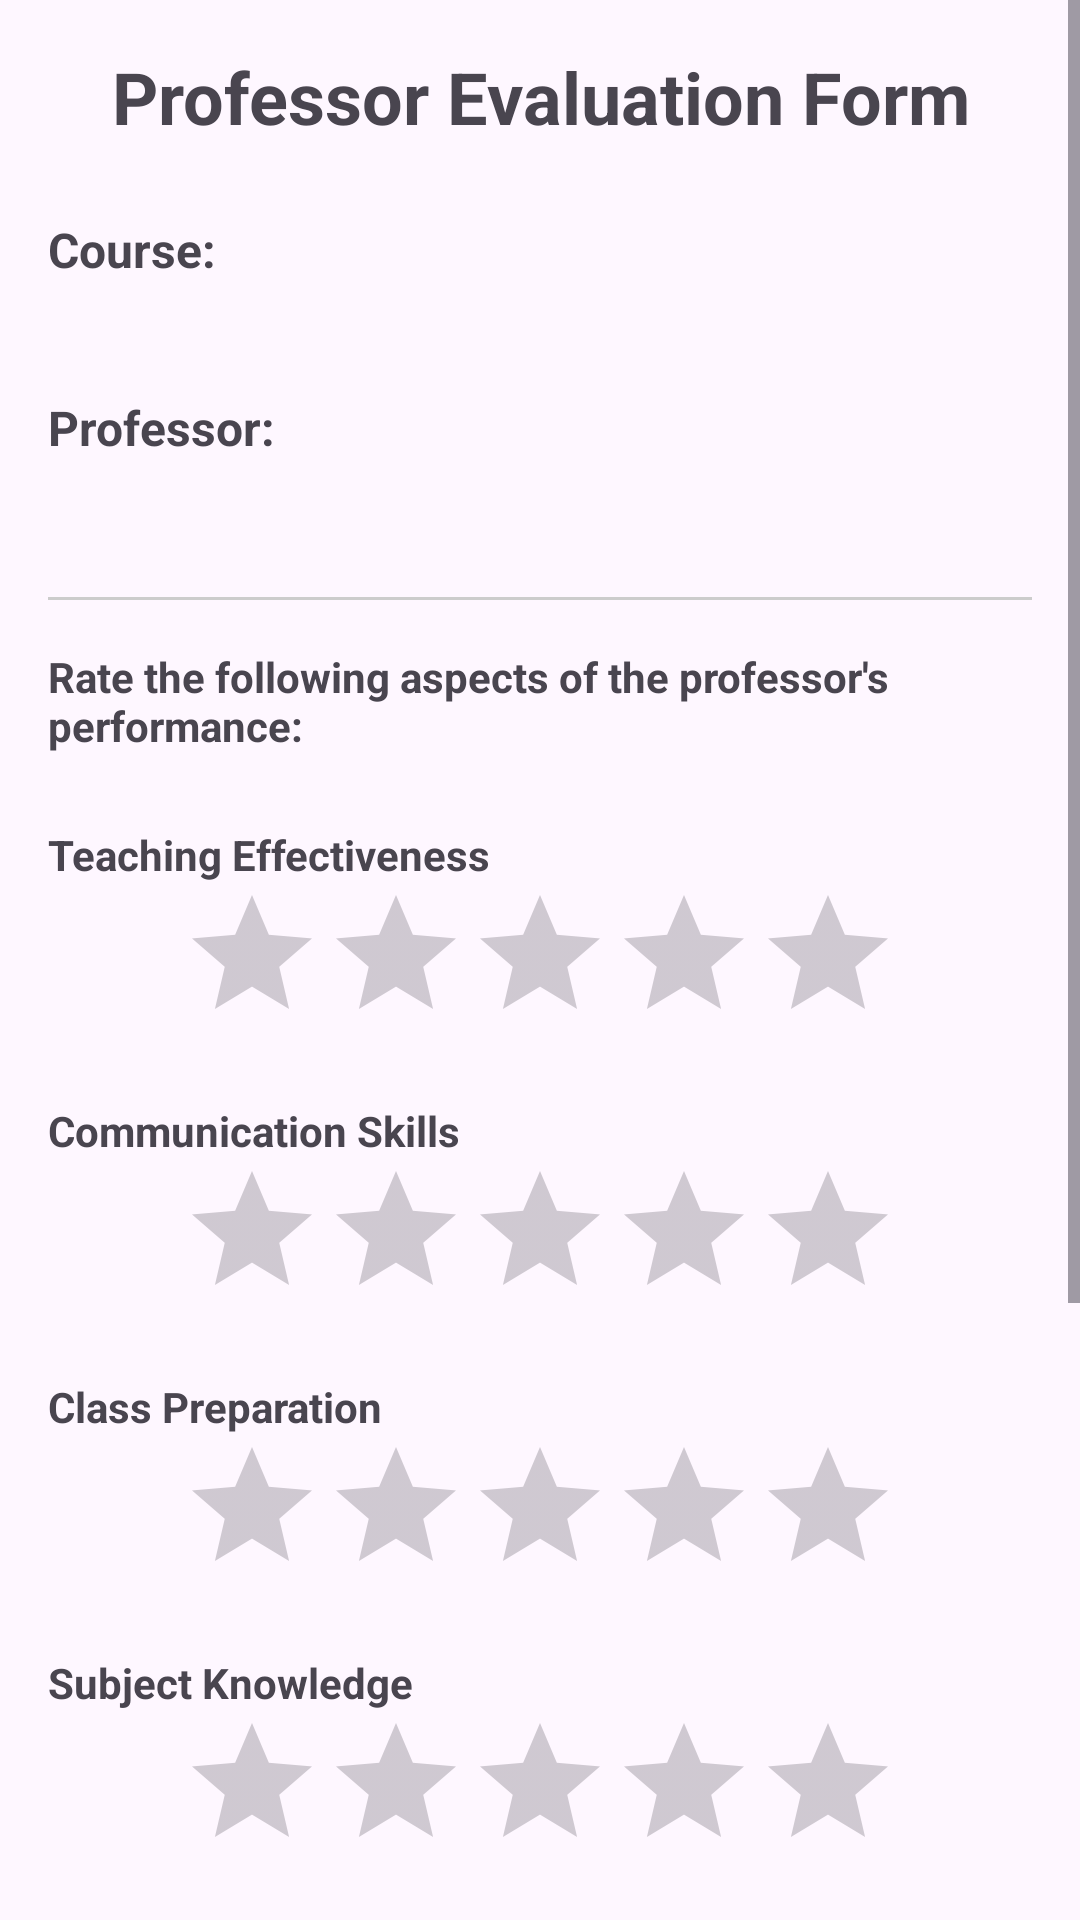

Here is an Android app screen rendered from its layout file. Give the layout XML and the strings, colors and styles it references.
<!-- AndroidManifest.xml: application theme Theme.BMS_PLPeProfEval -->
<!-- res/layout/activity_evaluation.xml -->
<?xml version="1.0" encoding="utf-8"?>
<ScrollView xmlns:android="http://schemas.android.com/apk/res/android"
    xmlns:app="http://schemas.android.com/apk/res-auto"
    xmlns:tools="http://schemas.android.com/tools"
    android:layout_width="match_parent"
    android:layout_height="match_parent"
    tools:context=".EvaluationActivity">
    <LinearLayout
        android:layout_width="match_parent"
        android:layout_height="wrap_content"
        android:orientation="vertical"
        android:padding="16dp">

        <TextView
            android:layout_width="match_parent"
            android:layout_height="wrap_content"
            android:text="Professor Evaluation Form"
            android:textSize="24sp"
            android:textStyle="bold"
            android:gravity="center"
            android:layout_marginBottom="16dp" />

        <TextView
            android:layout_width="match_parent"
            android:layout_height="wrap_content"
            android:text="Course:"
            android:textSize="16sp"
            android:textStyle="bold"
            android:layout_marginTop="8dp" />

        <TextView
            android:id="@+id/textViewCourseName"
            android:layout_width="match_parent"
            android:layout_height="wrap_content"
            android:textSize="16sp"
            android:layout_marginBottom="8dp"
            tools:text="Advanced Programming" />

        <TextView
            android:layout_width="match_parent"
            android:layout_height="wrap_content"
            android:text="Professor:"
            android:textSize="16sp"
            android:textStyle="bold"
            android:layout_marginTop="8dp" />

        <TextView
            android:id="@+id/textViewProfessorName"
            android:layout_width="match_parent"
            android:layout_height="wrap_content"
            android:textSize="16sp"
            android:layout_marginBottom="16dp"
            tools:text="Dr. Jane Smith" />

        <View
            android:layout_width="match_parent"
            android:layout_height="1dp"
            android:background="#CCCCCC"
            android:layout_marginTop="8dp"
            android:layout_marginBottom="16dp" />

        <TextView
            android:layout_width="match_parent"
            android:layout_height="wrap_content"
            android:text="Rate the following aspects of the professor's performance:"
            android:textStyle="bold"
            android:layout_marginBottom="16dp" />

        
        <TextView
            android:layout_width="match_parent"
            android:layout_height="wrap_content"
            android:text="Teaching Effectiveness"
            android:textStyle="bold"
            android:layout_marginTop="8dp" />

        <RatingBar
            android:id="@+id/ratingBarTeaching"
            android:layout_width="wrap_content"
            android:layout_height="wrap_content"
            android:layout_gravity="center_horizontal"
            android:stepSize="0.5"
            android:numStars="5" />

        
        <TextView
            android:layout_width="match_parent"
            android:layout_height="wrap_content"
            android:text="Communication Skills"
            android:textStyle="bold"
            android:layout_marginTop="16dp" />

        <RatingBar
            android:id="@+id/ratingBarCommunication"
            android:layout_width="wrap_content"
            android:layout_height="wrap_content"
            android:layout_gravity="center_horizontal"
            android:stepSize="0.5"
            android:numStars="5" />

        
        <TextView
            android:layout_width="match_parent"
            android:layout_height="wrap_content"
            android:text="Class Preparation"
            android:textStyle="bold"
            android:layout_marginTop="16dp" />

        <RatingBar
            android:id="@+id/ratingBarPreparation"
            android:layout_width="wrap_content"
            android:layout_height="wrap_content"
            android:layout_gravity="center_horizontal"
            android:stepSize="0.5"
            android:numStars="5" />

        
        <TextView
            android:layout_width="match_parent"
            android:layout_height="wrap_content"
            android:text="Subject Knowledge"
            android:textStyle="bold"
            android:layout_marginTop="16dp" />

        <RatingBar
            android:id="@+id/ratingBarKnowledge"
            android:layout_width="wrap_content"
            android:layout_height="wrap_content"
            android:layout_gravity="center_horizontal"
            android:stepSize="0.5"
            android:numStars="5" />

        <View
            android:layout_width="match_parent"
            android:layout_height="1dp"
            android:background="#CCCCCC"
            android:layout_marginTop="24dp"
            android:layout_marginBottom="16dp" />

        
        <TextView
            android:layout_width="match_parent"
            android:layout_height="wrap_content"
            android:text="Additional Comments:"
            android:textStyle="bold"
            android:layout_marginTop="8dp" />

        <EditText
            android:id="@+id/editTextComments"
            android:layout_width="match_parent"
            android:layout_height="wrap_content"
            android:minHeight="120dp"
            android:gravity="top"
            android:inputType="textMultiLine"
            android:background="@drawable/edit_text_background"
            android:padding="12dp"
            android:layout_marginTop="8dp"
            android:layout_marginBottom="24dp"
            android:hint="Please provide any additional comments or suggestions..." />

        <Button
            android:id="@+id/buttonSubmitEvaluation"
            android:layout_width="match_parent"
            android:layout_height="wrap_content"
            android:text="Submit Evaluation"
            android:background="@drawable/button_background"
            android:textColor="#FFFFFF"
            android:padding="12dp"
            android:layout_marginTop="8dp"
            android:layout_marginBottom="24dp" />

    </LinearLayout>
</ScrollView>
<!-- resources referenced by this layout -->
<resources>
  <style name="Theme.BMS_PLPeProfEval" parent="Base.Theme.BMS_PLPeProfEval" />
  <style name="Base.Theme.BMS_PLPeProfEval" parent="Theme.Material3.DayNight.NoActionBar">
          
          
      </style>
</resources>
